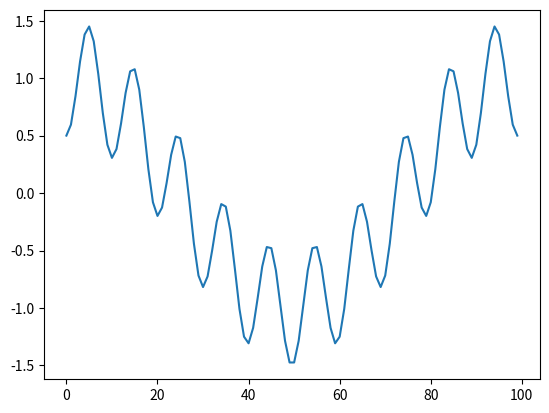

Write the Python code that produced this figure.

import matplotlib.pyplot as plt

import numpy as np

# signál
t = np.cos(np.linspace(0, 2.0*np.pi, 100)) - 0.5*np.cos(np.linspace(0, 20*np.pi, 100))

# vykreslení signálu
plt.plot(t)

# uložení grafu s průběhem signálu
plt.savefig("dct_5.png")
